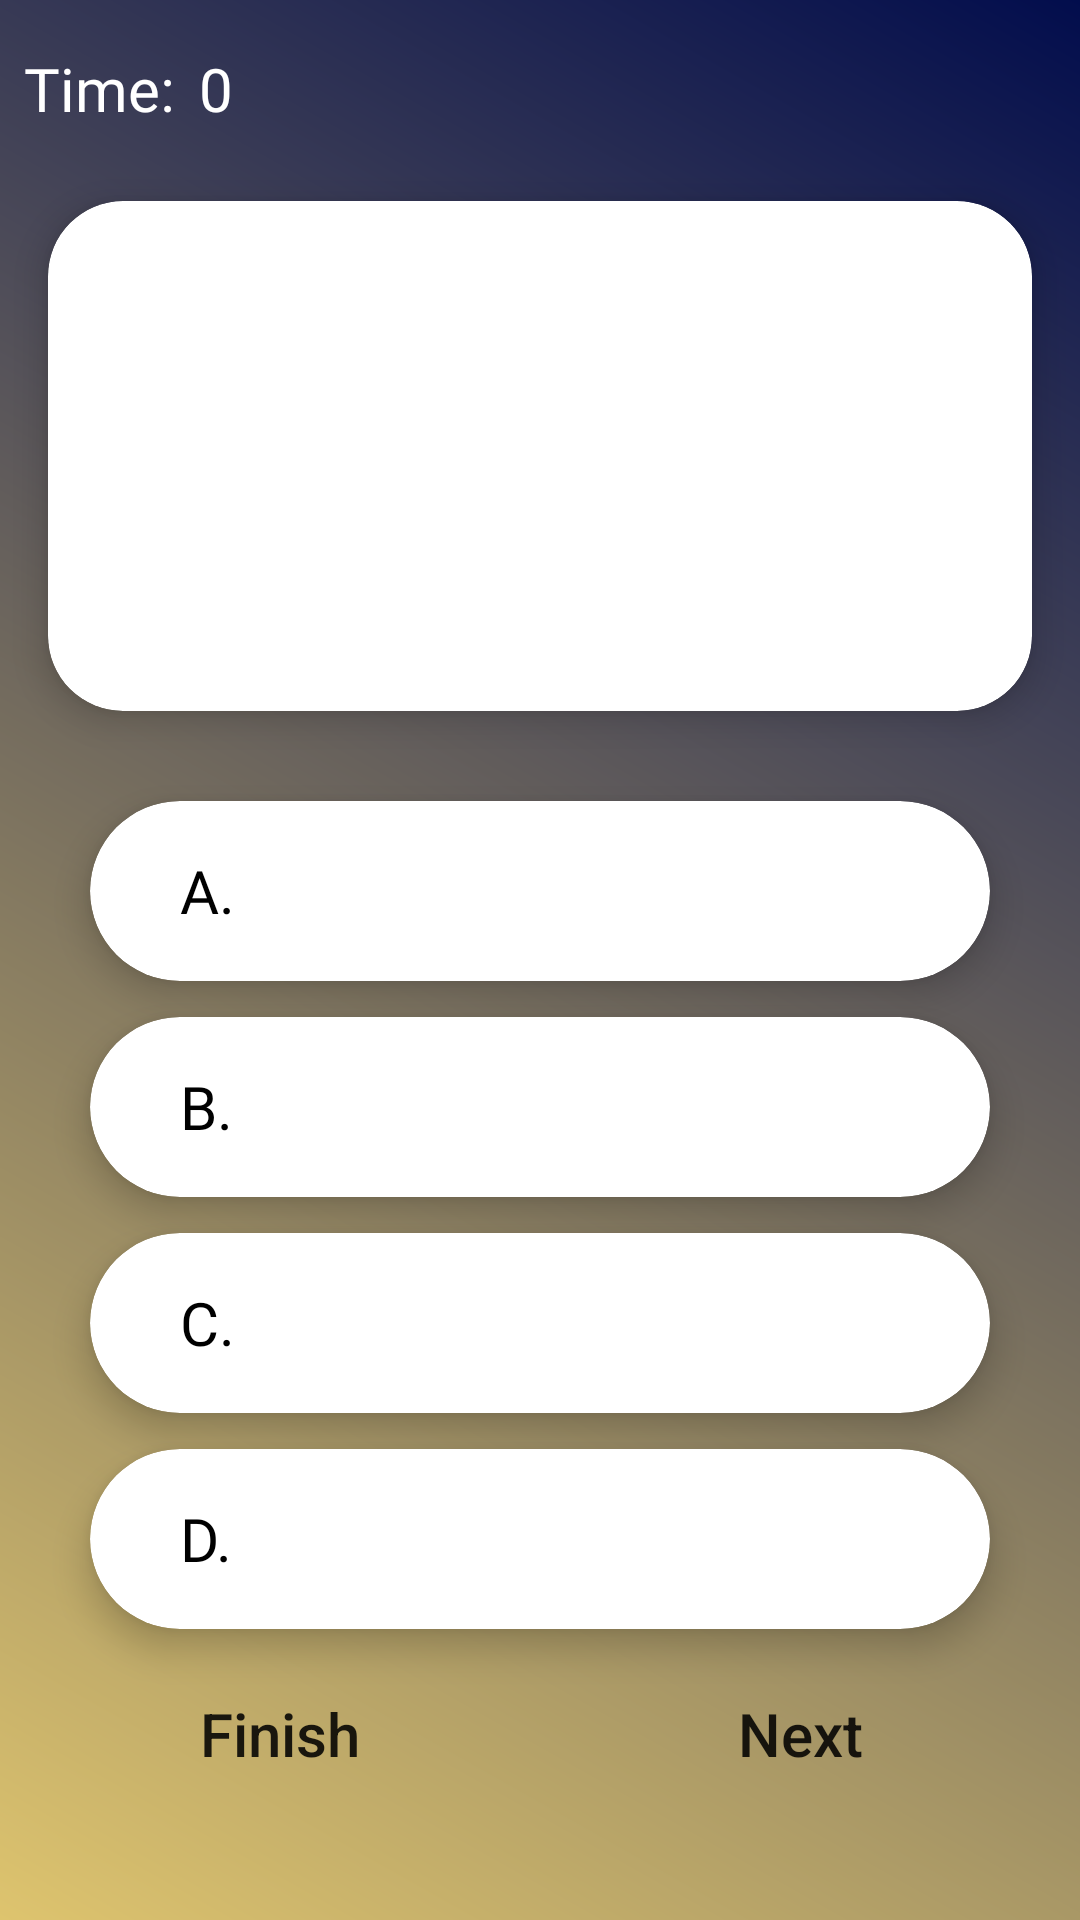

Write the Android layout XML for this screen, with the resource values it uses.
<!-- AndroidManifest.xml: activity theme pythonTheme -->
<!-- res/layout/activity_python_quiz.xml -->
<?xml version="1.0" encoding="utf-8"?>
<androidx.constraintlayout.widget.ConstraintLayout
    xmlns:android="http://schemas.android.com/apk/res/android"
    xmlns:app="http://schemas.android.com/apk/res-auto"
    xmlns:tools="http://schemas.android.com/tools"
    android:id="@+id/main"
    android:layout_width="match_parent"
    android:layout_height="match_parent"
    android:background="@drawable/quiz_bg"
    tools:context=".Quiz.PythonQuizActivity">


    <TextView
        android:id="@+id/textView4"
        android:layout_width="wrap_content"
        android:layout_height="wrap_content"
        android:layout_marginStart="8dp"
        android:layout_marginTop="16dp"
        android:fontFamily="@font/lato_bold"
        android:text="@string/time"
        android:textColor="@color/white"
        android:textSize="20sp"
        app:layout_constraintStart_toStartOf="parent"
        app:layout_constraintTop_toTopOf="parent" />

    <TextView
        android:id="@+id/textViewTime"
        android:layout_width="wrap_content"
        android:layout_height="wrap_content"
        android:layout_marginStart="8dp"
        android:fontFamily="@font/lato_bold"
        android:text="0"
        android:textColor="@color/white"
        android:textSize="20sp"
        app:layout_constraintBottom_toBottomOf="@+id/textView4"
        app:layout_constraintStart_toEndOf="@+id/textView4"
        app:layout_constraintTop_toTopOf="@+id/textView4" />

    <androidx.cardview.widget.CardView
        android:id="@+id/cardView4"
        android:layout_width="match_parent"
        android:layout_height="wrap_content"
        android:layout_marginStart="16dp"
        android:layout_marginTop="24dp"
        android:layout_marginEnd="16dp"
        app:cardCornerRadius="25dp"
        app:cardElevation="7dp"
        app:layout_constraintEnd_toEndOf="parent"
        app:layout_constraintStart_toStartOf="parent"
        app:layout_constraintTop_toBottomOf="@+id/textView4">

        <TextView
            android:id="@+id/textViewQuestion"
            android:layout_width="wrap_content"
            android:layout_height="150dp"
            android:layout_margin="10dp"
            android:background="@drawable/question_bg"
            android:fontFamily="@font/lato"
            android:gravity="center_vertical"
            android:textColor="@color/black"
            android:textSize="20sp" />

    </androidx.cardview.widget.CardView>


    <androidx.cardview.widget.CardView
        android:id="@+id/cardViewA"
        android:layout_width="match_parent"
        android:layout_height="wrap_content"
        android:layout_marginStart="30dp"
        android:layout_marginTop="30dp"
        android:layout_marginEnd="30dp"
        android:foreground="?attr/selectableItemBackground"
        app:cardCornerRadius="50dp"
        app:cardElevation="7dp"
        app:layout_constraintEnd_toEndOf="@+id/cardView4"
        app:layout_constraintStart_toStartOf="@+id/cardView4"
        app:layout_constraintTop_toBottomOf="@+id/cardView4">

        <LinearLayout
            android:id="@+id/linearLayoutA"
            android:layout_width="match_parent"
            android:foreground="?attr/selectableItemBackground"
            android:layout_height="wrap_content">

            <TextView
                android:layout_width="wrap_content"
                android:layout_height="wrap_content"
                android:layout_marginStart="30dp"
                android:fontFamily="@font/lato_bold"
                android:text="@string/a"
                android:textColor="@color/black"
                android:textSize="20sp" />

            <TextView
                android:id="@+id/textViewA"
                android:layout_width="match_parent"
                android:layout_height="60dp"
                android:fontFamily="@font/lato_bold"
                android:gravity="center"
                android:paddingEnd="40dp"
                android:textColor="@color/black"
                android:textSize="20sp" />

        </LinearLayout>
    </androidx.cardview.widget.CardView>

    <androidx.cardview.widget.CardView
        android:id="@+id/cardViewB"
        android:layout_width="match_parent"
        android:layout_height="wrap_content"
        android:layout_marginStart="30dp"
        android:layout_marginTop="12dp"
        android:layout_marginEnd="30dp"
        android:foreground="?attr/selectableItemBackground"
        app:cardCornerRadius="50dp"
        app:cardElevation="7dp"
        app:layout_constraintEnd_toEndOf="@+id/cardViewA"
        app:layout_constraintStart_toStartOf="@+id/cardViewA"
        app:layout_constraintTop_toBottomOf="@+id/cardViewA">

        <LinearLayout
            android:id="@+id/linearLayoutB"
            android:layout_width="match_parent"
            android:foreground="?attr/selectableItemBackground"
            android:layout_height="wrap_content">

            <TextView
                android:layout_width="wrap_content"
                android:layout_height="wrap_content"
                android:layout_marginStart="30dp"
                android:fontFamily="@font/lato_bold"
                android:text="B."
                android:textColor="@color/black"
                android:textSize="20sp" />

            <TextView
                android:id="@+id/textViewB"
                android:layout_width="match_parent"
                android:layout_height="60dp"
                android:fontFamily="@font/lato_bold"
                android:gravity="center"
                android:paddingEnd="40dp"
                android:textColor="@color/black"
                android:textSize="20sp" />

        </LinearLayout>
    </androidx.cardview.widget.CardView>

    <androidx.cardview.widget.CardView
        android:id="@+id/cardViewC"
        android:layout_width="match_parent"
        android:layout_height="wrap_content"
        android:layout_marginStart="30dp"
        android:layout_marginTop="12dp"
        android:layout_marginEnd="30dp"
        android:foreground="?attr/selectableItemBackground"
        app:cardCornerRadius="50dp"
        app:cardElevation="7dp"
        app:layout_constraintEnd_toEndOf="@+id/cardViewB"
        app:layout_constraintStart_toStartOf="@+id/cardViewB"
        app:layout_constraintTop_toBottomOf="@+id/cardViewB">

        <LinearLayout
            android:id="@+id/linearLayoutC"
            android:layout_width="match_parent"
            android:foreground="?attr/selectableItemBackground"
            android:layout_height="wrap_content">

            <TextView
                android:layout_width="wrap_content"
                android:layout_height="wrap_content"
                android:layout_marginStart="30dp"
                android:fontFamily="@font/lato_bold"
                android:text="C."
                android:textColor="@color/black"
                android:textSize="20sp" />

            <TextView
                android:id="@+id/textViewC"
                android:layout_width="match_parent"
                android:layout_height="60dp"
                android:fontFamily="@font/lato_bold"
                android:gravity="center"
                android:paddingEnd="40dp"
                android:textColor="@color/black"
                android:textSize="20sp" />

        </LinearLayout>
    </androidx.cardview.widget.CardView>

    <androidx.cardview.widget.CardView
        android:id="@+id/cardViewD"
        android:layout_width="match_parent"
        android:layout_height="wrap_content"
        android:layout_marginStart="30dp"
        android:layout_marginTop="12dp"
        android:layout_marginEnd="30dp"
        android:foreground="?attr/selectableItemBackground"
        app:cardCornerRadius="50dp"
        app:cardElevation="7dp"
        app:layout_constraintEnd_toEndOf="@+id/cardViewC"
        app:layout_constraintStart_toStartOf="@+id/cardViewC"
        app:layout_constraintTop_toBottomOf="@+id/cardViewC">

        <LinearLayout
            android:id="@+id/linearLayoutD"
            android:layout_width="match_parent"
            android:foreground="?attr/selectableItemBackground"
            android:layout_height="wrap_content">

            <TextView
                android:layout_width="wrap_content"
                android:layout_height="wrap_content"
                android:layout_marginStart="30dp"
                android:fontFamily="@font/lato_bold"
                android:text="D."
                android:textColor="@color/black"
                android:textSize="20sp" />

            <TextView
                android:id="@+id/textViewD"
                android:layout_width="match_parent"
                android:layout_height="60dp"
                android:fontFamily="@font/lato_bold"
                android:gravity="center"
                android:paddingEnd="40dp"
                android:textColor="@color/black"
                android:textSize="20sp" />

        </LinearLayout>
    </androidx.cardview.widget.CardView>

    <androidx.appcompat.widget.AppCompatButton
        android:id="@+id/buttonFinish"
        android:layout_width="160dp"
        android:layout_height="60dp"
        android:layout_marginBottom="32dp"
        android:background="@drawable/finish_button_bg"
        android:elevation="7dp"
        android:text="@string/finish"
        android:textAllCaps="false"
        android:textSize="20sp"
        android:foreground="?attr/selectableItemBackground"
        app:layout_constraintBottom_toBottomOf="parent"
        app:layout_constraintEnd_toStartOf="@+id/buttonNext"
        app:layout_constraintHorizontal_bias="0.5"
        app:layout_constraintStart_toStartOf="parent"/>

    <androidx.appcompat.widget.AppCompatButton
        android:id="@+id/buttonNext"
        android:layout_width="160dp"
        android:layout_height="60dp"
        android:layout_marginBottom="32dp"
        android:background="@drawable/finish_button_bg"
        android:elevation="7dp"
        android:text="@string/next"
        android:textAllCaps="false"
        android:textSize="20sp"
        android:foreground="?attr/selectableItemBackground"
        app:layout_constraintBottom_toBottomOf="parent"
        app:layout_constraintEnd_toEndOf="parent"
        app:layout_constraintStart_toEndOf="@+id/buttonFinish" />


    <ProgressBar
        android:id="@+id/pythonQuizProgressBar"
        style="?android:attr/progressBarStyle"
        android:layout_width="wrap_content"
        android:layout_height="wrap_content"
        android:layout_marginBottom="70dp"
        android:indeterminate="true"
        android:indeterminateTint="#020D4D"
        app:layout_constraintBottom_toBottomOf="parent"
        app:layout_constraintEnd_toEndOf="parent"
        app:layout_constraintStart_toStartOf="parent"
        app:layout_constraintTop_toBottomOf="@+id/cardViewD"/>

    <TextView
        android:id="@+id/textViewCorrect"
        android:layout_width="wrap_content"
        android:layout_height="wrap_content"
        android:layout_marginStart="32dp"
        android:text="TextView"
        android:visibility="gone"
        app:layout_constraintBottom_toBottomOf="@+id/textViewTime"
        app:layout_constraintStart_toEndOf="@+id/textViewTime"
        app:layout_constraintTop_toTopOf="@+id/textViewTime" />

    <TextView
        android:id="@+id/textViewWrong"
        android:layout_width="wrap_content"
        android:layout_height="wrap_content"
        android:layout_marginStart="32dp"
        android:visibility="gone"
        android:text="TextView"
        app:layout_constraintBottom_toBottomOf="@+id/textViewCorrect"
        app:layout_constraintStart_toEndOf="@+id/textViewCorrect"
        app:layout_constraintTop_toTopOf="@+id/textViewCorrect" />


</androidx.constraintlayout.widget.ConstraintLayout>
<!-- resources referenced by this layout -->
<resources>
  <color name="black">#FF000000</color>
  <color name="white">#FFFFFFFF</color>
  <!-- drawable quiz_bg (drawable) -->
  <?xml version="1.0" encoding="utf-8"?>
  <shape xmlns:android="http://schemas.android.com/apk/res/android">
  
      <gradient
          android:startColor="#DEC46E"
          android:endColor="#020D4D"
          android:angle="45"
          />
  
  
  
  
  
  
  </shape>
  <string name="a">A.</string>
  <string name="finish">Finish</string>
  <string name="next">Next</string>
  <string name="time">Time:</string>
  <style name="pythonTheme" parent="Theme.MaterialComponents.DayNight.DarkActionBar">
          
          <item name="colorPrimary">#DEC46E</item>
          <item name="colorSecondary">@color/design_default_color_secondary</item>
          <item name="colorPrimaryVariant">@color/design_default_color_primary_variant</item>
          
          <item name="android:statusBarColor">#DEC46E</item>
      </style>
</resources>
